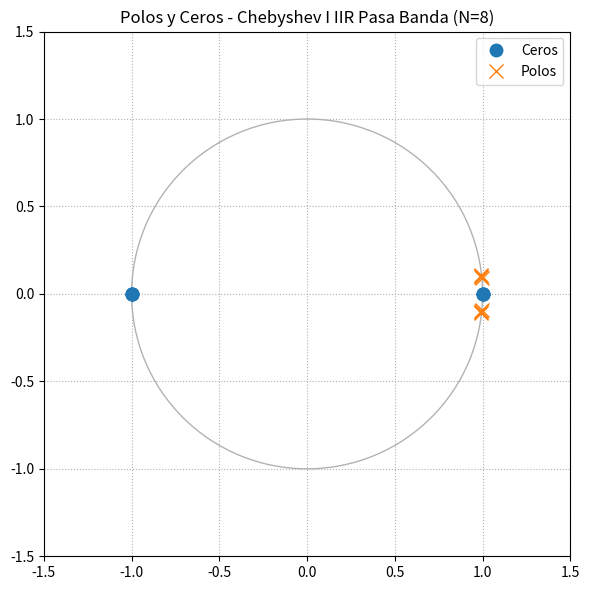
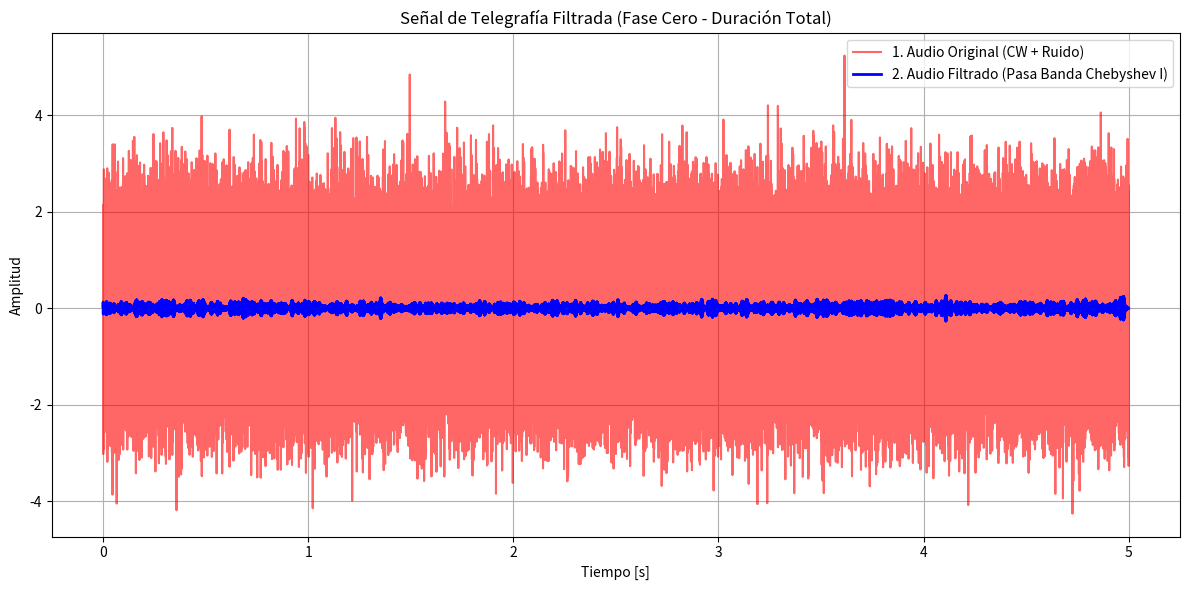

These figures' Python source, in order:
# -*- coding: utf-8 -*-
"""
Created on Tue Nov 11 13:20:31 2025

[redacted]
"""

"""
Filtro_IIR_Chebyshev1_CW.py - IIR (Pasa Banda)
Diseño: Chebyshev Tipo I (Rizado en banda de paso)
VISUALIZACIÓN: Se grafica la señal completa (5.0 segundos).
"""
import numpy as np; 
from scipy import signal as sig; 
import matplotlib.pyplot as plt
from matplotlib import patches; 
from scipy.signal import sosfiltfilt; 
import scipy.io.wavfile as wav

# 1. PLANTILLA Y CARGA DE DATOS (Frecuencia de Tono: 700 Hz)
fs = 44100
wp = (650, 750)
ws = (550, 850)
alpha_p = 1; alpha_s = 40

# --- Carga de Datos (Cargando CW.wav - SEÑAL COMPLETA) ---
try:
    fs_read, audio_data = wav.read('CW.wav') 
    if audio_data.ndim > 1: audio_one_lead = audio_data[:, 0]
    else: audio_one_lead = audio_data
    if fs_read != fs: fs = fs_read
except Exception as e:
    audio_one_lead = np.random.randn(int(fs * 5)).astype(np.float32) 
cant_muestras = len(audio_one_lead)
# ----------------------

def zplane(z, p, title):
    fig, ax = plt.subplots(figsize=(6, 6)); unit_circle = patches.Circle((0, 0), radius=1, fill=False, color='black', alpha=0.3); ax.add_artist(unit_circle)
    ax.plot(np.real(z), np.imag(z), 'o', markersize=9, label='Ceros'); ax.plot(np.real(p), np.imag(p), 'x', markersize=10, label='Polos')
    ax.set_title(title); ax.set_xlim([-1.5, 1.5]); ax.set_ylim([-1.5, 1.5]); ax.grid(True, which='both', ls=':'); ax.legend(); plt.tight_layout(); plt.show()

# 2. DISEÑO IIR CHEBYSHEV I (Band-Pass)
sos = sig.iirdesign(wp=wp, ws=ws, gpass=alpha_p, gstop=alpha_s, ftype='cheby1', 
                    output='sos', fs=fs)
Audio_f = sosfiltfilt(sos, audio_one_lead) # Aplicación con Fase Cero

z, p, k = sig.sos2zpk(sos)
zplane(z, p, title=f'Polos y Ceros - Chebyshev I IIR Pasa Banda (N={len(sos) * 2})')

# 3. EVALUACIÓN CONSOLIDADA (Visualización de la señal COMPLETA)
zoom_region = np.arange(0, cant_muestras, dtype='uint')
plt.figure(figsize=(12, 6))
plt.plot(zoom_region / fs, audio_one_lead[zoom_region], label='1. Audio Original (CW + Ruido)', color='red', alpha=0.6)
plt.plot(zoom_region / fs, Audio_f[zoom_region], label='2. Audio Filtrado (Pasa Banda Chebyshev I)', linewidth=2, color='blue')
plt.title(f'Señal de Telegrafía Filtrada (Fase Cero - Duración Total)'); 
plt.xlabel('Tiempo [s]'); 
plt.ylabel('Amplitud'); 
plt.legend(); plt.grid(True)
plt.tight_layout(); 
plt.show()